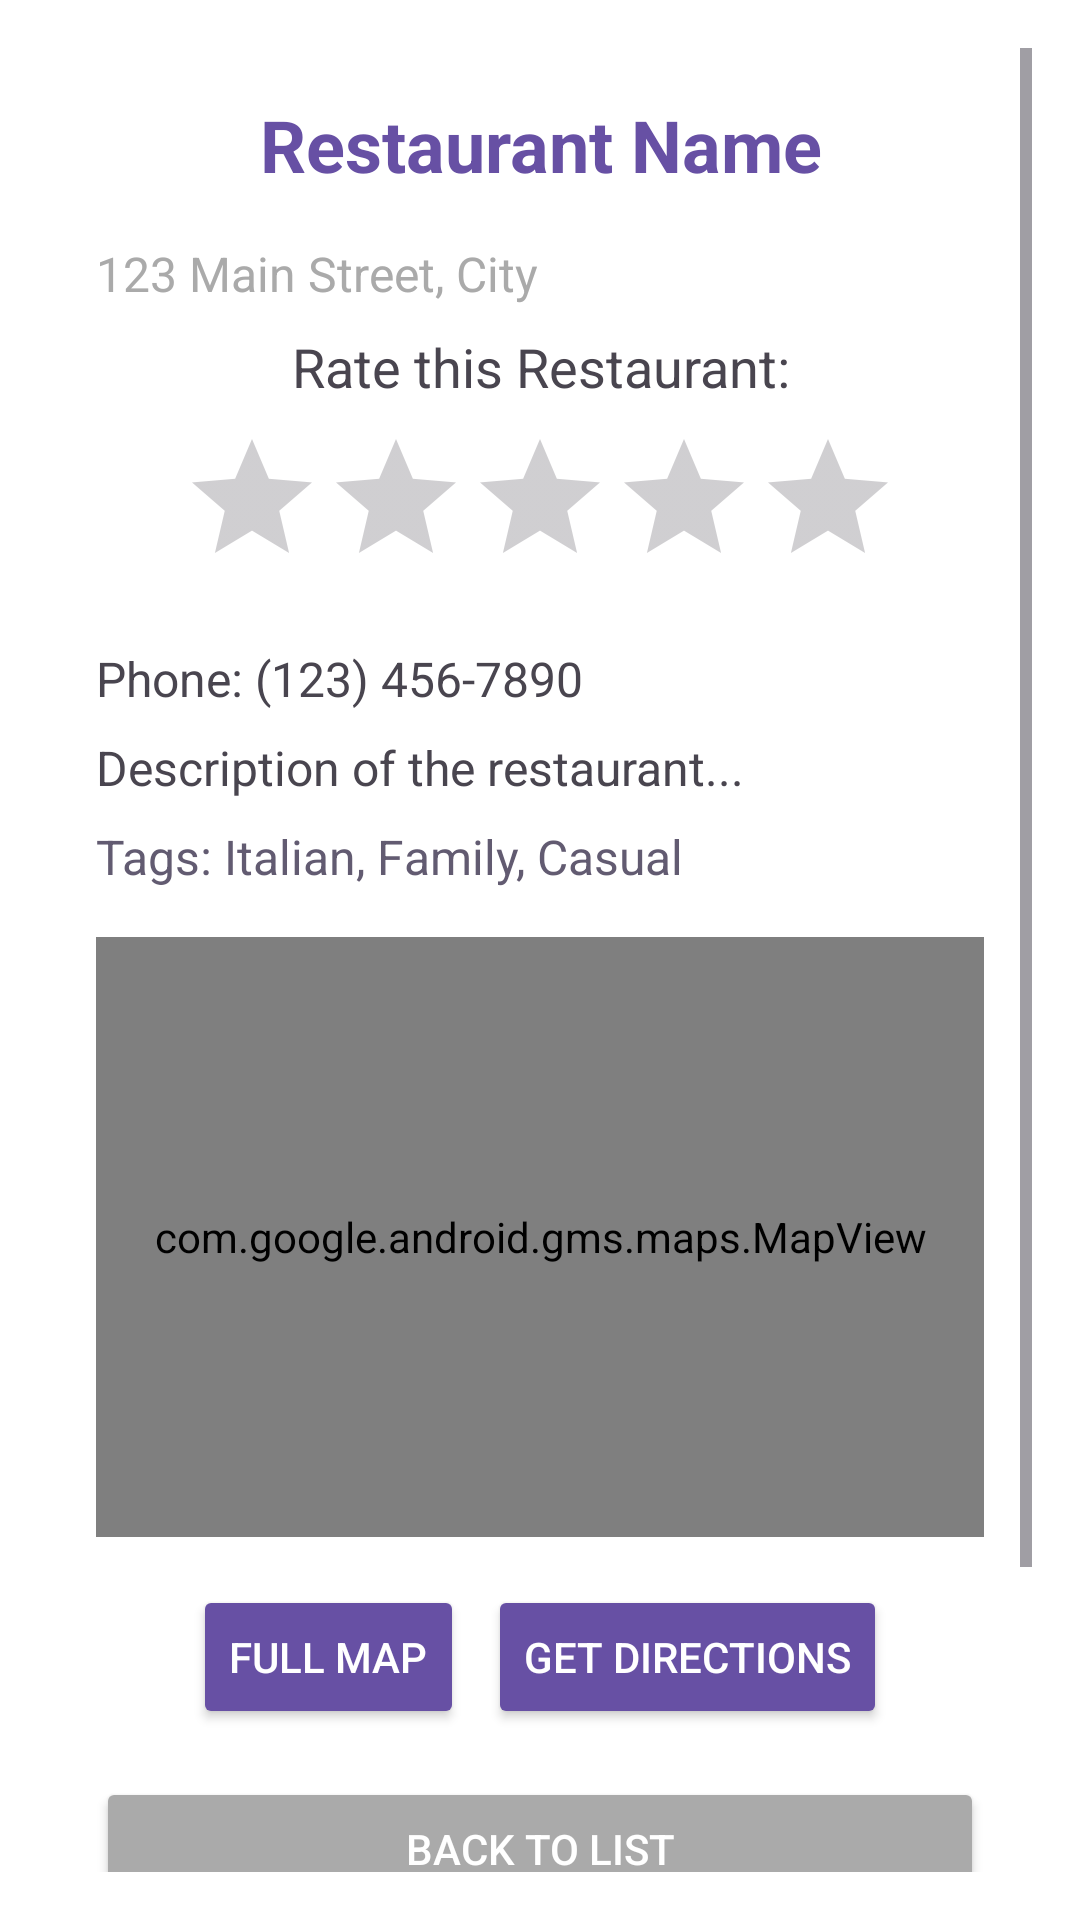

Here is an Android app screen rendered from its layout file. Give the layout XML and the strings, colors and styles it references.
<!-- AndroidManifest.xml: application theme Theme.GPS_Guide -->
<!-- res/layout/activity_restaurant_details.xml -->
<?xml version="1.0" encoding="utf-8"?>
<ScrollView xmlns:android="http://schemas.android.com/apk/res/android"
    xmlns:app="http://schemas.android.com/apk/res-auto"
    xmlns:tools="http://schemas.android.com/tools"
    android:id="@+id/main"
    android:layout_width="match_parent"
    android:layout_height="match_parent"
    android:padding="16dp"
    android:background="@android:color/white"
    tools:context=".RestaurantDetailsActivity">

    <LinearLayout
        android:layout_width="match_parent"
        android:layout_height="wrap_content"
        android:orientation="vertical"
        android:padding="16dp"
        android:background="@drawable/rounded_background">

        <TextView
            android:id="@+id/detail_name"
            android:layout_width="match_parent"
            android:layout_height="wrap_content"
            android:text="Restaurant Name"
            android:textSize="24sp"
            android:textStyle="bold"
            android:textColor="?attr/colorPrimary"
            android:gravity="center"
            android:paddingBottom="16dp" />

        <TextView
            android:id="@+id/detail_address"
            android:layout_width="match_parent"
            android:layout_height="wrap_content"
            android:text="123 Main Street, City"
            android:textSize="16sp"
            android:paddingBottom="8dp"
            android:textColor="@android:color/darker_gray" />

        <TextView
            android:layout_width="match_parent"
            android:layout_height="wrap_content"
            android:text="Rate this Restaurant:"
            android:textSize="18sp"
            android:gravity="center_horizontal"
            android:paddingBottom="8dp" />

        <RatingBar
            android:id="@+id/rating_bar"
            android:layout_width="wrap_content"
            android:layout_height="wrap_content"
            android:numStars="5"
            android:stepSize="1"
            android:rating="0"
            android:layout_gravity="center_horizontal"
            android:paddingBottom="16dp" />

        <TextView
            android:id="@+id/detail_phone"
            android:layout_width="match_parent"
            android:layout_height="wrap_content"
            android:text="Phone: (123) 456-7890"
            android:textSize="16sp"
            android:paddingBottom="8dp" />

        <TextView
            android:id="@+id/detail_description"
            android:layout_width="match_parent"
            android:layout_height="wrap_content"
            android:text="Description of the restaurant..."
            android:textSize="16sp"
            android:paddingBottom="8dp" />

        <TextView
            android:id="@+id/detail_tags"
            android:layout_width="match_parent"
            android:layout_height="wrap_content"
            android:text="Tags: Italian, Family, Casual"
            android:textSize="16sp"
            android:textColor="?attr/colorAccent"
            android:paddingBottom="16dp" />

        <com.google.android.gms.maps.MapView
            android:id="@+id/map_view"
            android:layout_width="match_parent"
            android:layout_height="200dp"
            android:layout_marginBottom="16dp" />

        <LinearLayout
            android:layout_width="match_parent"
            android:layout_height="wrap_content"
            android:orientation="horizontal"
            android:gravity="center"
            android:layout_marginBottom="16dp">

            <Button
                android:id="@+id/view_full_map_btn"
                android:layout_width="wrap_content"
                android:layout_height="wrap_content"
                android:text="Full Map"
                android:layout_marginEnd="8dp"
                android:backgroundTint="?attr/colorPrimary"
                android:textColor="@android:color/white" />

            <Button
                android:id="@+id/directions_btn"
                android:layout_width="wrap_content"
                android:layout_height="wrap_content"
                android:text="Get Directions"
                android:backgroundTint="?attr/colorPrimary"
                android:textColor="@android:color/white" />
        </LinearLayout>

        <Button
            android:id="@+id/go_to_list_btn"
            android:layout_width="match_parent"
            android:layout_height="wrap_content"
            android:text="Back to List"
            android:backgroundTint="@android:color/darker_gray"
            android:textColor="@android:color/white"
            android:paddingVertical="12dp"
            android:layout_marginBottom="8dp" />

        <Button
            android:id="@+id/edit_button"
            android:layout_width="match_parent"
            android:layout_height="wrap_content"
            android:text="Edit"
            android:backgroundTint="?attr/colorAccent"
            android:textColor="@android:color/white"
            android:paddingVertical="12dp"
            android:layout_marginBottom="8dp" />

        <Button
            android:id="@+id/delete_button"
            android:layout_width="match_parent"
            android:layout_height="wrap_content"
            android:text="Delete"
            android:backgroundTint="@android:color/holo_red_dark"
            android:textColor="@android:color/white"
            android:paddingVertical="12dp" />
    </LinearLayout>
</ScrollView>
<!-- resources referenced by this layout -->
<resources>
  <!-- drawable rounded_background (drawable) -->
  <?xml version="1.0" encoding="utf-8"?>
  
  <shape xmlns:android="http://schemas.android.com/apk/res/android">
      <solid android:color="@android:color/white" />
      <corners android:radius="16dp" />
      <elevation android:color="#B0BEC5" />
      <padding android:top="4dp" />
  </shape>
  <style name="Theme.GPS_Guide" parent="Base.Theme.GPS_Guide" />
  <style name="Base.Theme.GPS_Guide" parent="Theme.Material3.DayNight.NoActionBar">
          
          
      </style>
</resources>
